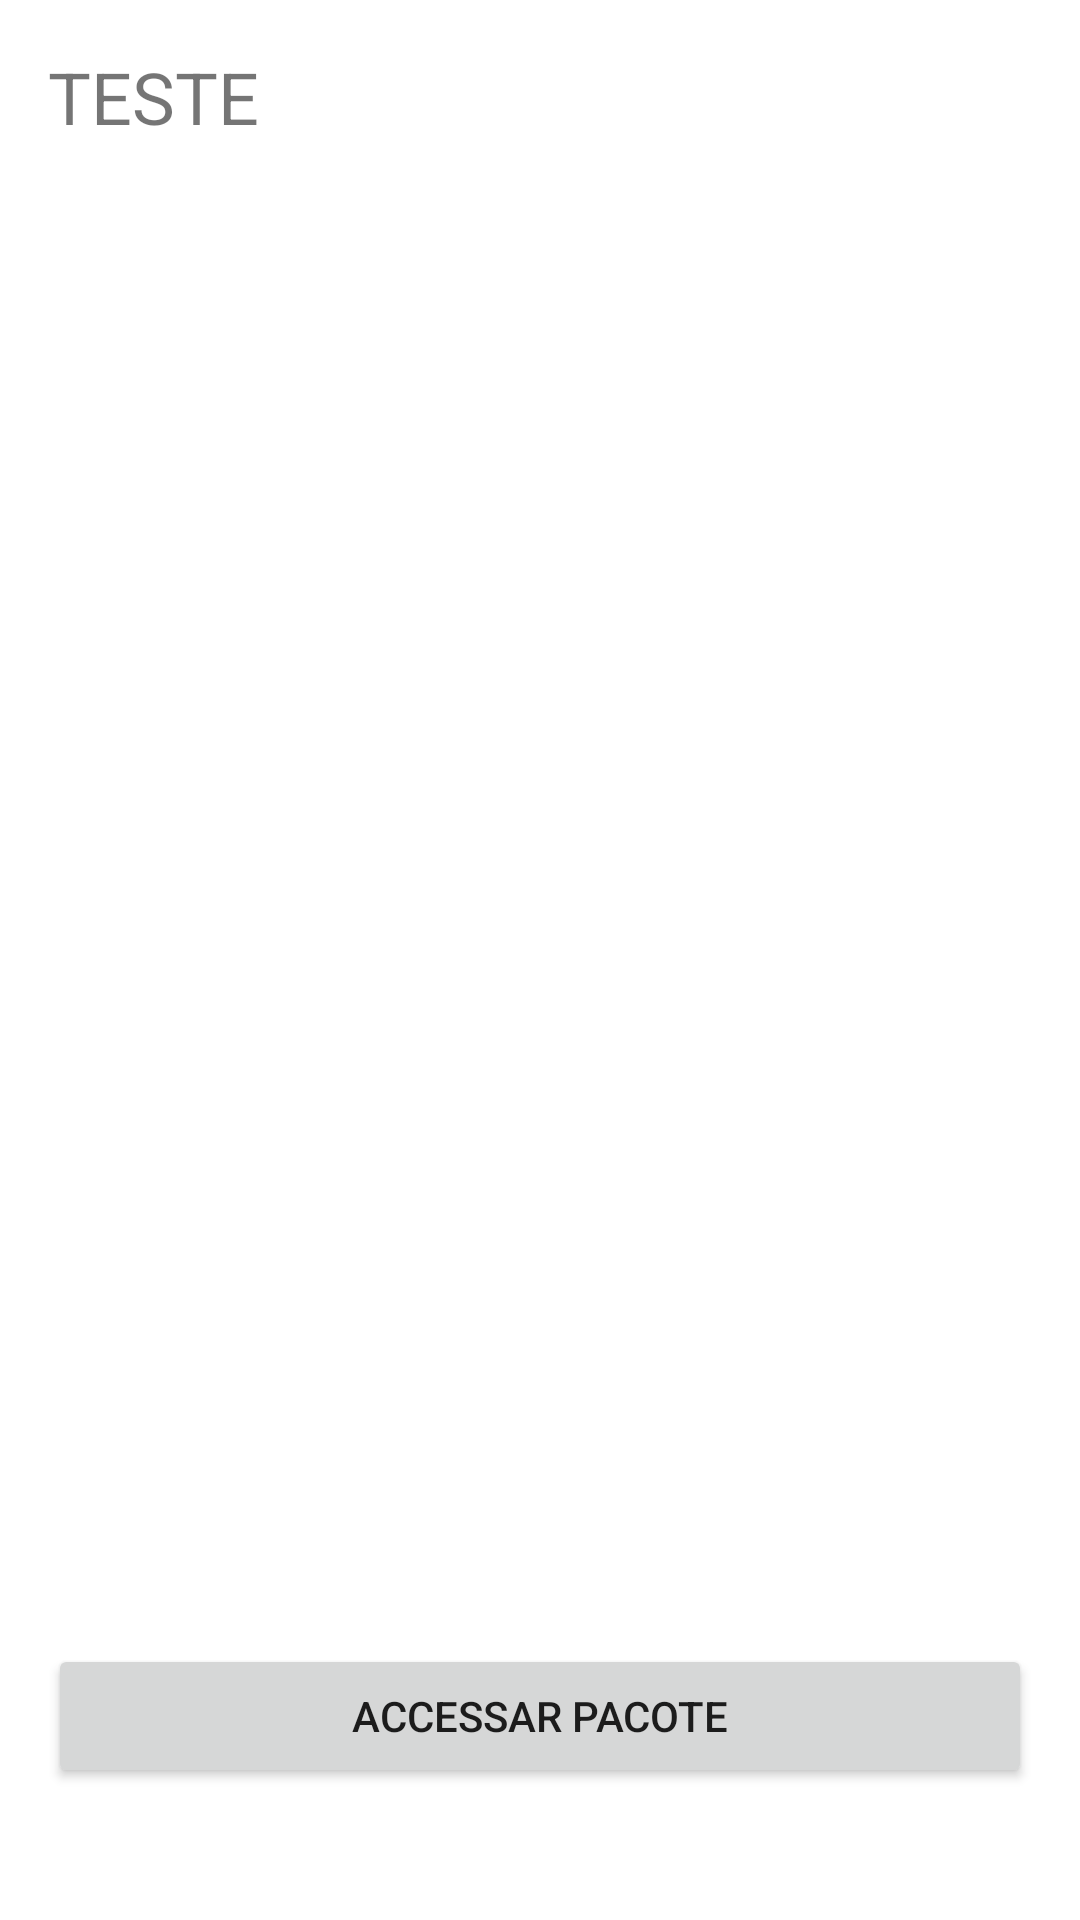

Here is an Android app screen rendered from its layout file. Give the layout XML and the strings, colors and styles it references.
<!-- AndroidManifest.xml: application theme Theme.Aula -->
<!-- res/layout/activity_pacote_detail.xml -->
<?xml version="1.0" encoding="utf-8"?>
<androidx.constraintlayout.widget.ConstraintLayout xmlns:android="http://schemas.android.com/apk/res/android"
    xmlns:app="http://schemas.android.com/apk/res-auto"
    xmlns:tools="http://schemas.android.com/tools"
    android:layout_width="match_parent"
    android:layout_height="match_parent"
    tools:context=".ui.PacoteDetailActivity">


    <TextView
        android:id="@+id/pacote_detail_title"
        android:layout_width="match_parent"
        android:layout_height="wrap_content"
        android:layout_marginTop="16dp"
        android:layout_marginStart="16dp"
        android:textSize="24sp"
        android:text="TESTE"
        app:layout_constraintEnd_toEndOf="parent"
        app:layout_constraintHorizontal_bias="1.0"
        app:layout_constraintStart_toStartOf="parent"
        app:layout_constraintTop_toTopOf="parent" />

    <Button
        android:id="@+id/button_accessar"
        android:layout_width="0dp"
        android:layout_height="wrap_content"
        android:layout_margin="16dp"
        android:padding="8dp"
        android:text="Accessar Pacote"
        app:layout_constraintBottom_toBottomOf="parent"
        app:layout_constraintEnd_toEndOf="parent"
        app:layout_constraintStart_toStartOf="parent"
        app:layout_constraintTop_toTopOf="parent"
        app:layout_constraintVertical_bias="0.95" />


</androidx.constraintlayout.widget.ConstraintLayout>
<!-- resources referenced by this layout -->
<resources>
  <style name="Theme.Aula" parent="Theme.MaterialComponents.DayNight.DarkActionBar">
          
          <item name="colorPrimary">@color/purple_500</item>
          <item name="colorPrimaryVariant">@color/purple_700</item>
          <item name="colorOnPrimary">@color/white</item>
          
          <item name="colorSecondary">@color/teal_200</item>
          <item name="colorSecondaryVariant">@color/teal_700</item>
          <item name="colorOnSecondary">@color/black</item>
          
          <item name="android:statusBarColor" tools:targetApi="l">?attr/colorPrimaryVariant</item>
          
      </style>
  <color name="purple_500">#FF6200EE</color>
  <color name="purple_700">#FF3700B3</color>
  <color name="white">#FFFFFFFF</color>
  <color name="teal_200">#FF03DAC5</color>
  <color name="teal_700">#FF018786</color>
  <color name="black">#FF000000</color>
</resources>
